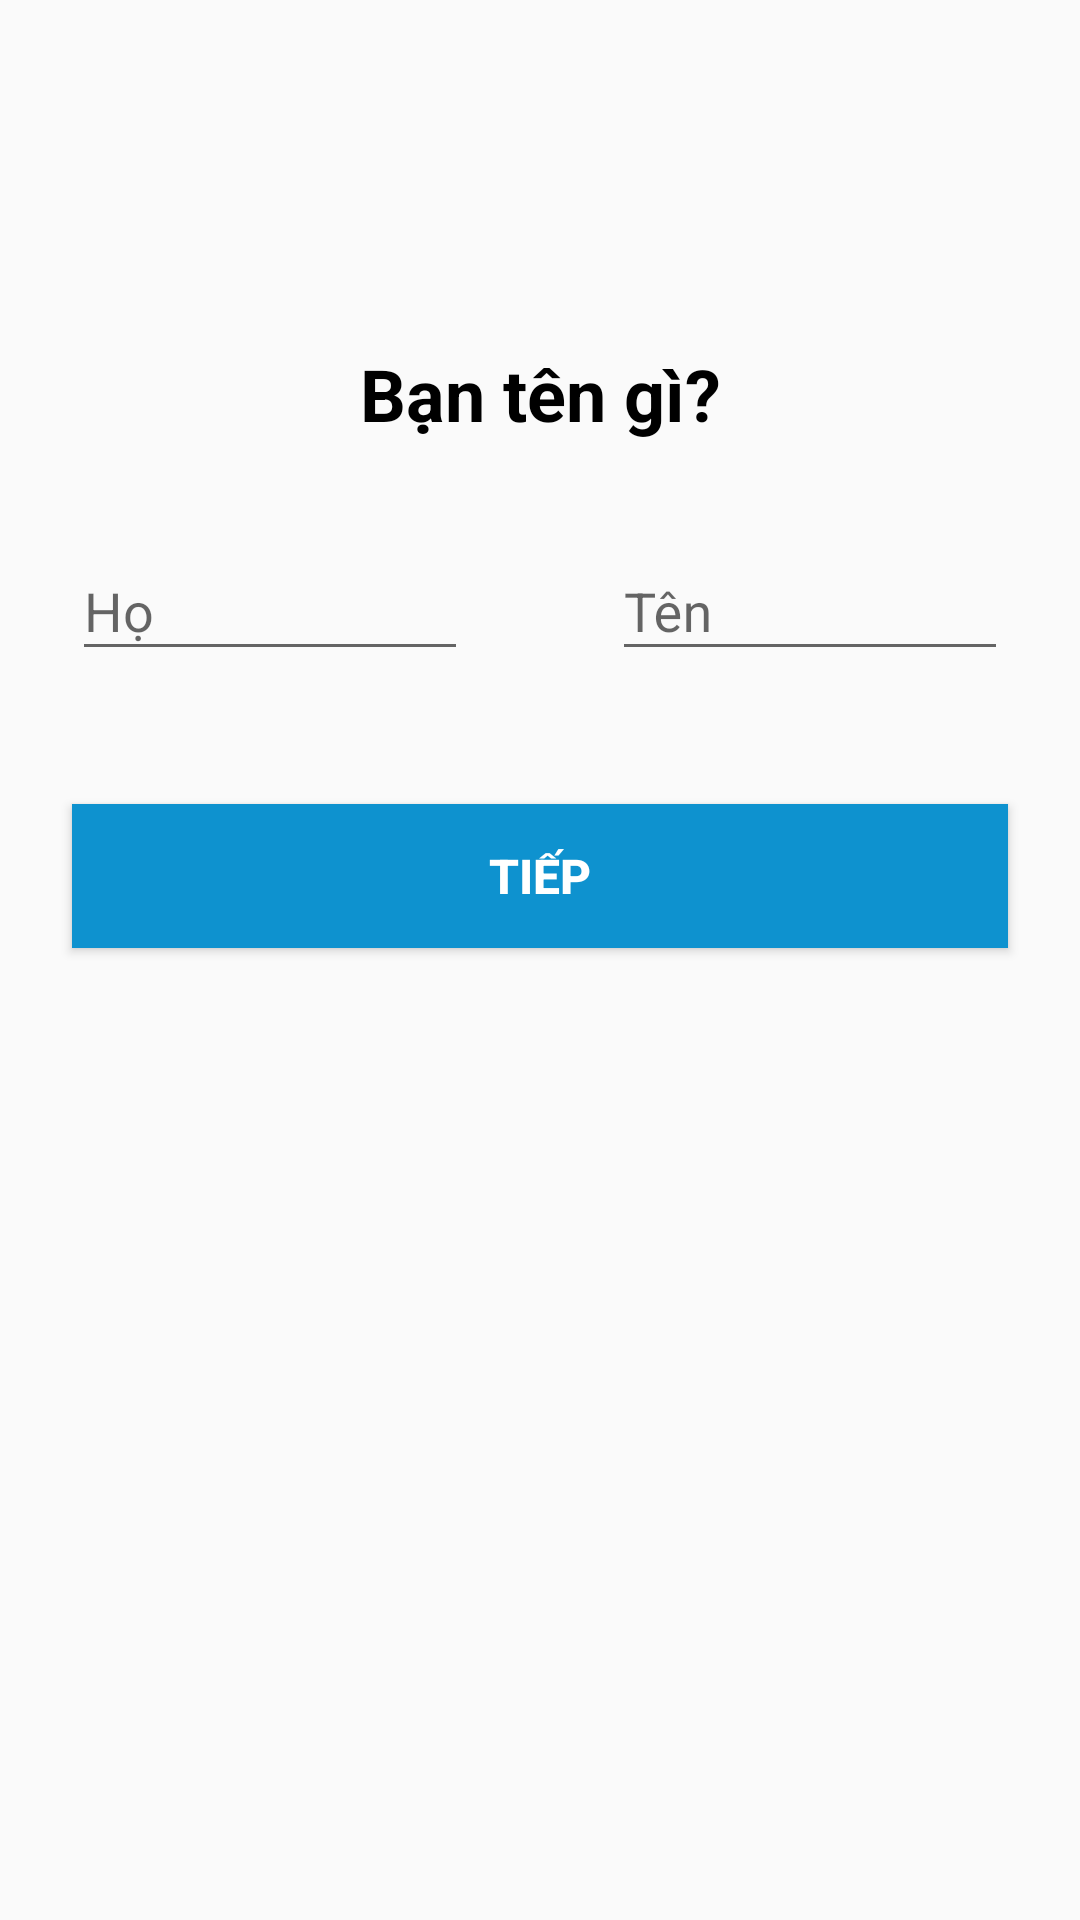

This screen was rendered from an Android layout file. Write that file and the resources it references.
<!-- AndroidManifest.xml: application theme AppTheme -->
<!-- res/layout/fragment_sign_up_name.xml -->
<?xml version="1.0" encoding="utf-8"?>
<androidx.constraintlayout.widget.ConstraintLayout xmlns:android="http://schemas.android.com/apk/res/android"
    xmlns:app="http://schemas.android.com/apk/res-auto"
    xmlns:tools="http://schemas.android.com/tools"
    android:layout_width="match_parent"
    android:layout_height="match_parent">

    <com.google.android.material.textfield.TextInputLayout
        android:id="@+id/editLayout_signUp_lastName"
        style="@style/editTextLayout"
        android:layout_margin="24dp"
        app:layout_constraintEnd_toStartOf="@+id/guideline9"
        app:layout_constraintStart_toStartOf="parent"
        app:layout_constraintTop_toTopOf="@id/guideline13">

        <EditText
            android:id="@+id/edit_signUp_lastName"
            android:layout_width="match_parent"
            android:layout_height="wrap_content"
            android:hint="Họ" />

    </com.google.android.material.textfield.TextInputLayout>

    <com.google.android.material.textfield.TextInputLayout
        android:id="@+id/editLayout_signUp_firstName"
        style="@style/editTextLayout"
        android:layout_margin="24dp"
        app:layout_constraintEnd_toEndOf="parent"
        app:layout_constraintStart_toStartOf="@+id/guideline9"
        app:layout_constraintTop_toTopOf="@id/guideline13">

        <EditText
            android:id="@+id/edit_signUp_firstName"
            android:layout_width="match_parent"
            android:layout_height="wrap_content"
            android:hint="Tên" />
    </com.google.android.material.textfield.TextInputLayout>

    <androidx.constraintlayout.widget.Guideline
        android:id="@+id/guideline9"
        android:layout_width="wrap_content"
        android:layout_height="wrap_content"
        android:orientation="vertical"
        app:layout_constraintGuide_percent="0.5" />

    <androidx.constraintlayout.widget.Guideline
        android:id="@+id/guideline13"
        android:layout_width="wrap_content"
        android:layout_height="wrap_content"
        android:orientation="horizontal"
        app:layout_constraintGuide_percent="0.23" />

    <TextView
        android:id="@+id/textView8"
        android:layout_width="wrap_content"
        android:layout_height="wrap_content"
        android:text="Bạn tên gì?"
        android:textStyle="bold"
        android:textColor="@color/colorBlack"
        android:textSize="24sp"
        app:layout_constraintBottom_toTopOf="@+id/guideline13"
        app:layout_constraintEnd_toEndOf="parent"
        app:layout_constraintStart_toStartOf="parent" />

    <Button
        android:id="@+id/button_next_birthday"
        style="@style/button_login_signUp"
        android:text="Tiếp"
        android:layout_margin="24dp"
        android:background="@color/color_button"
        android:textColor="@color/colorWhite"
        app:layout_constraintEnd_toEndOf="parent"
        app:layout_constraintStart_toStartOf="parent"
        app:layout_constraintTop_toBottomOf="@+id/editLayout_signUp_lastName" />

</androidx.constraintlayout.widget.ConstraintLayout>
<!-- resources referenced by this layout -->
<resources>
  <color name="colorBlack">#000000</color>
  <color name="colorWhite">#FFFFFF</color>
  <color name="color_button">#0e92cf</color>
  <style name="button_login_signUp">
          <item name="android:layout_width">0dp</item>
          <item name="android:layout_height">wrap_content</item>
          <item name="android:textColor">@color/colorWhite</item>
          <item name="android:textStyle">bold</item>
          <item name="android:textSize">@dimen/size_login_sp</item>
      </style>
  <style name="editTextLayout">
          <item name="android:layout_width">0dp</item>
          <item name="android:layout_height">wrap_content</item>
          <item name="errorEnabled">true</item>
          <item name="hintEnabled">true</item>
          <item name="android:textSize">@dimen/size_editText_signUp_sp</item>
      </style>
  <style name="AppTheme" parent="Theme.AppCompat.Light.DarkActionBar">
          
          <item name="colorPrimary">@color/colorPrimary</item>
          <item name="colorPrimaryDark">@color/colorPrimaryDark</item>
          <item name="colorAccent">@color/colorAccent</item>
      </style>
  <dimen name="size_login_sp">16sp</dimen>
  <dimen name="size_editText_signUp_sp">20sp</dimen>
  <color name="colorPrimary">#6200EE</color>
  <color name="colorPrimaryDark">#3700B3</color>
  <color name="colorAccent">#03DAC5</color>
</resources>
